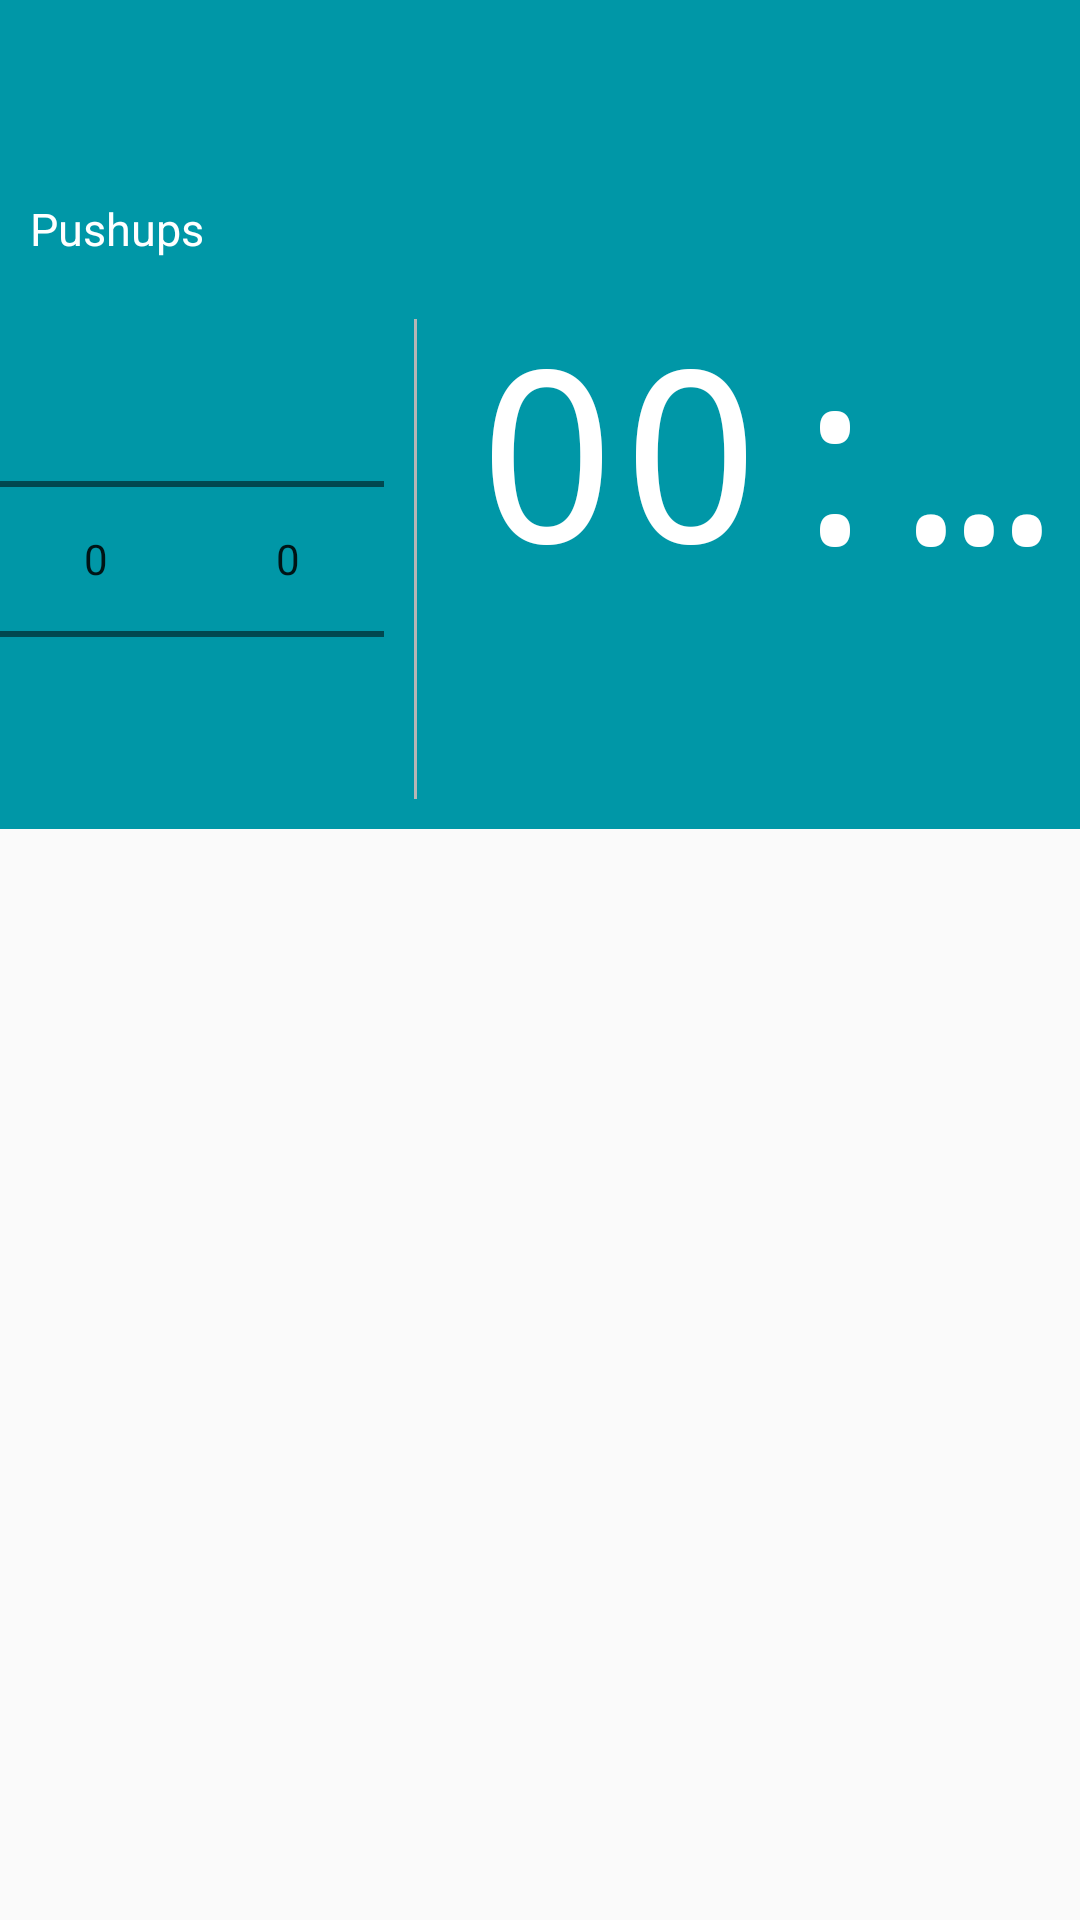

Produce the Android XML layout that renders to this screen, including the resource entries it uses.
<!-- AndroidManifest.xml: application theme AppThemeNoActionBar -->
<!-- res/layout/zzzzzz.xml -->
<LinearLayout xmlns:android="http://schemas.android.com/apk/res/android"
    xmlns:app="http://schemas.android.com/apk/res-auto"
    android:layout_width="match_parent"
    android:layout_height="wrap_content"
    android:orientation="vertical">

    <android.support.v7.widget.Toolbar
        android:id="@+id/my_toolbar"
        android:layout_width="match_parent"
        android:layout_height="?attr/actionBarSize"
        android:background="@color/primary_dark"
        app:layout_collapseMode="parallax"
        app:layout_scrollFlags="scroll|enterAlways" />

    <RelativeLayout
        android:layout_width="match_parent"
        android:layout_height="wrap_content"
        android:background="@color/primary_dark">

        <TextView
            android:id="@+id/current_exercise_name"
            android:layout_width="match_parent"
            android:layout_height="wrap_content"
            android:layout_margin="10dp"
            android:background="@color/primary_dark"
            android:textColor="@color/icons"
            android:text="Pushups"
            android:textSize="15sp"
            android:layout_alignParentLeft="true"
            android:layout_alignParentStart="true" />

        <LinearLayout
            android:layout_width="match_parent"
            android:layout_height="wrap_content"
            android:orientation="horizontal"
            android:layout_below="@+id/current_exercise_name"
            android:layout_alignParentLeft="true"
            android:layout_alignParentStart="true">

        <NumberPicker
            android:layout_width="wrap_content"
            android:layout_height="wrap_content"
            android:id="@+id/numberPicker" />

        <ImageView
            android:layout_width="wrap_content"
            android:layout_height="wrap_content"
            android:id="@+id/number_separator_image"
            android:src="@drawable/ic_cross"
            android:layout_gravity="center" />

        <NumberPicker
            android:layout_width="wrap_content"
            android:layout_height="wrap_content"
            android:id="@+id/numberPicker2" />

            <View
                android:layout_width="1dp"
                android:layout_height="match_parent"
                android:layout_margin="10dp"
                android:background="@color/divider" />

            <Chronometer
                android:layout_width="match_parent"
                android:layout_height="wrap_content"
                android:id="@+id/chronometer"
                android:layout_gravity="center_horizontal"
                android:gravity="center_horizontal"
                android:textSize="80sp"
                android:typeface="monospace"
                android:textColor="@color/icons"
                android:singleLine="true" />

            <android.support.design.widget.FloatingActionButton
                android:id="@+id/button_run_program"
                android:layout_width="56dp"
                android:layout_height="56dp"
                android:layout_margin="16dp"
                android:src="@drawable/ic_run"
                app:fabSize="normal"
                app:backgroundTint="@color/accent"
                app:borderWidth="0dp"
                app:elevation="8dp"
                app:layout_anchor="@id/chronometer"
                app:layout_anchorGravity="bottom|center" />

        </LinearLayout>
    </RelativeLayout>
</LinearLayout>
<!-- resources referenced by this layout -->
<resources>
  <color name="accent">#FFC107</color>
  <color name="divider">#B6B6B6</color>
  <color name="icons">#FFFFFF</color>
  <color name="primary_dark">#0097A7</color>
  <style name="AppThemeNoActionBar" parent="Theme.AppCompat.Light.NoActionBar">
      </style>
</resources>
